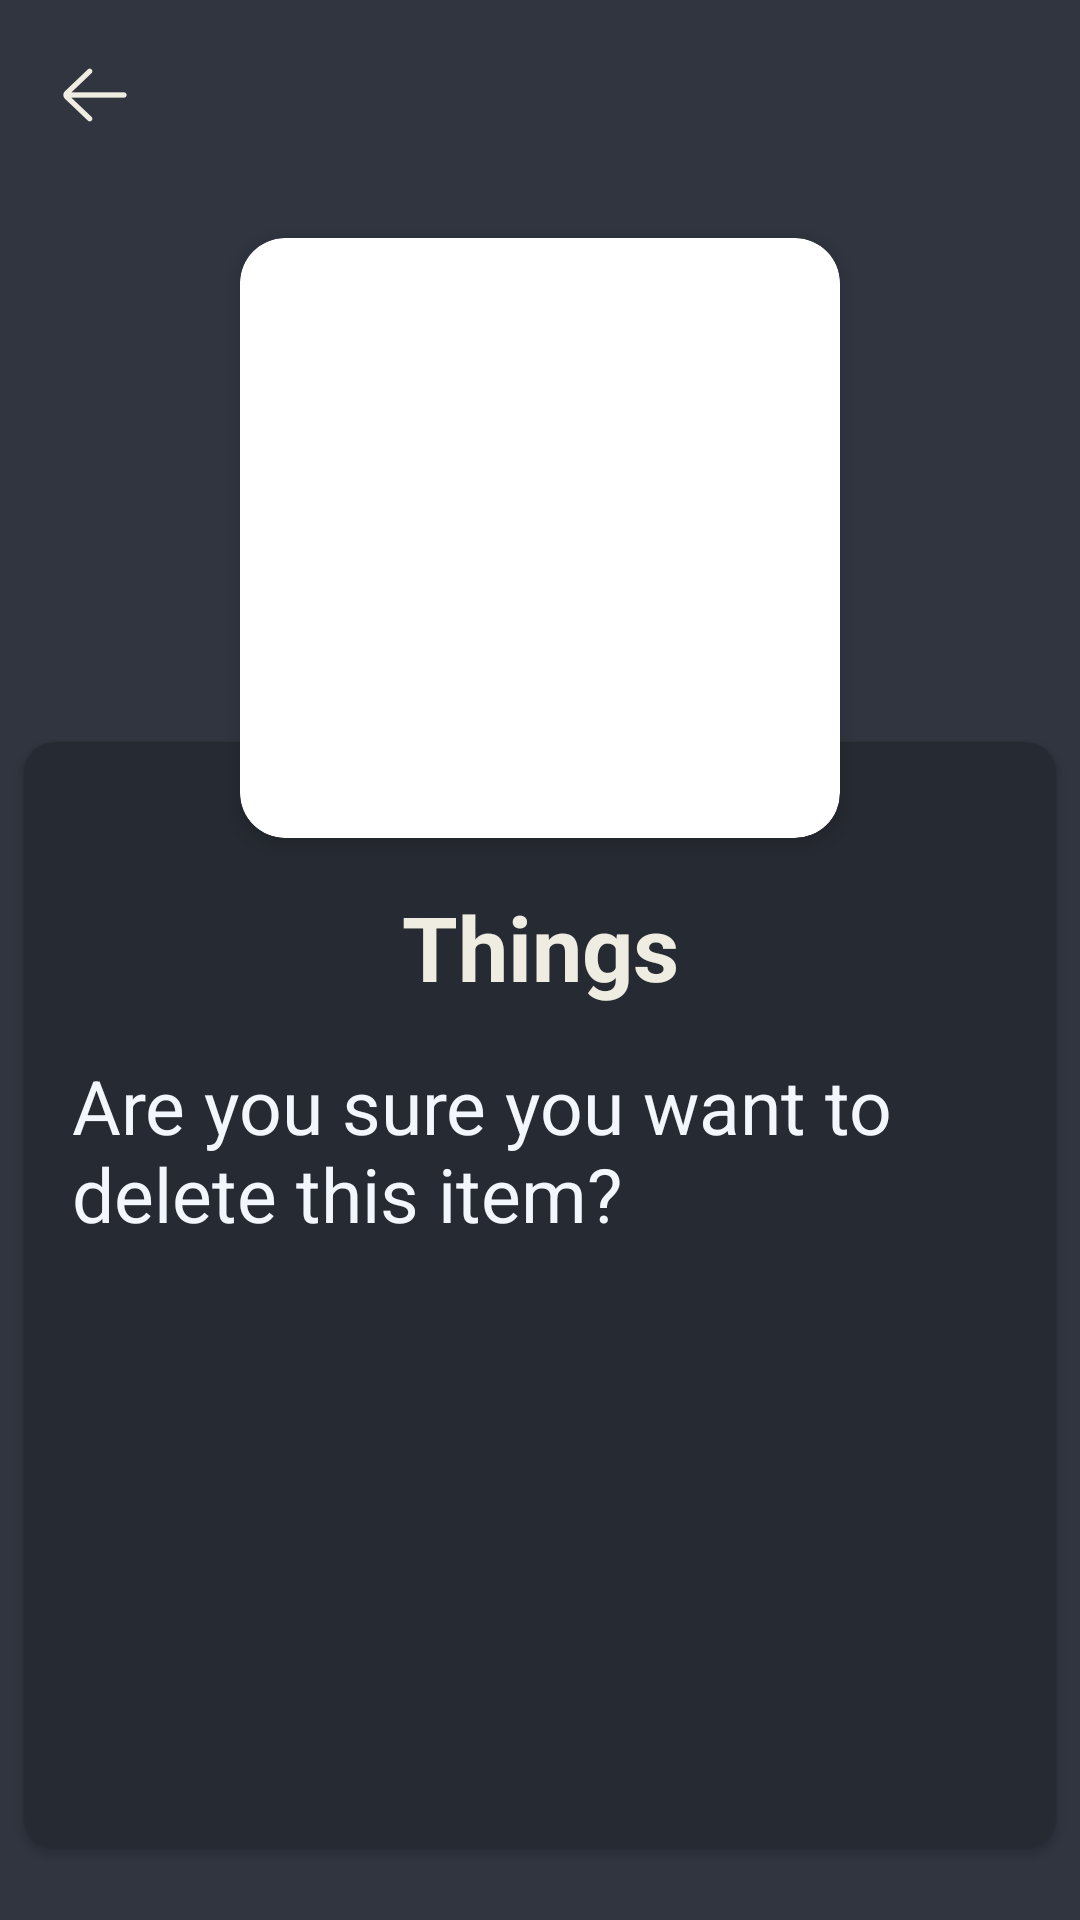

The Android layout XML behind this screen, and the referenced resources:
<!-- AndroidManifest.xml: application theme AppTheme.NoActionBar -->
<!-- res/layout/activity_thing_details.xml -->
<?xml version="1.0" encoding="utf-8"?>
<layout xmlns:android="http://schemas.android.com/apk/res/android"
    xmlns:app="http://schemas.android.com/apk/res-auto"
    xmlns:tools="http://schemas.android.com/tools">

    <data>


    </data>

    <androidx.constraintlayout.widget.ConstraintLayout
        android:layout_width="match_parent"
        android:layout_height="match_parent"
        android:background="@color/mainBckg"
        tools:context=".arch.thingAdded.ThingDetailsActivity">

        <ImageView
            android:id="@+id/btnBackDetail"
            android:layout_width="wrap_content"
            android:layout_height="wrap_content"
            android:layout_marginStart="16dp"
            android:layout_marginTop="16dp"
            android:padding="5dp"
            app:layout_constraintStart_toStartOf="parent"
            app:layout_constraintTop_toTopOf="parent"
            app:srcCompat="@drawable/ic_back" />

        <androidx.cardview.widget.CardView
            android:id="@+id/cardView2"
            android:layout_width="wrap_content"
            android:layout_height="wrap_content"
            android:layout_marginTop="32dp"
            android:elevation="7dp"
            android:translationZ="2dp"
            app:cardCornerRadius="15dp"
            app:layout_constraintEnd_toEndOf="@+id/cardView3"
            app:layout_constraintStart_toStartOf="@+id/cardView3"
            app:layout_constraintTop_toBottomOf="@+id/btnBackDetail">

            <androidx.constraintlayout.widget.ConstraintLayout
                android:layout_width="match_parent"
                android:layout_height="wrap_content">

                <ImageView
                    android:id="@+id/thingImgDetail"
                    android:layout_width="200dp"
                    android:layout_height="200dp"
                    android:scaleType="centerCrop"
                    app:layout_constraintBottom_toBottomOf="parent"
                    app:layout_constraintEnd_toEndOf="parent"
                    app:layout_constraintHorizontal_bias="0.0"
                    app:layout_constraintStart_toStartOf="parent"
                    app:layout_constraintTop_toTopOf="parent"
                    app:layout_constraintVertical_bias="0.0" />
            </androidx.constraintlayout.widget.ConstraintLayout>
        </androidx.cardview.widget.CardView>

        <androidx.cardview.widget.CardView
            android:id="@+id/cardView3"
            android:layout_width="0dp"
            android:layout_height="0dp"
            android:layout_marginStart="8dp"
            android:layout_marginTop="168dp"
            android:layout_marginEnd="8dp"
            android:layout_marginBottom="24dp"
            android:elevation="4dp"
            app:cardCornerRadius="10dp"
            android:backgroundTint="@color/darkerBckg"
            app:layout_constraintBottom_toBottomOf="parent"
            app:layout_constraintEnd_toEndOf="parent"
            app:layout_constraintStart_toStartOf="parent"
            app:layout_constraintTop_toTopOf="@+id/cardView2">

            <androidx.constraintlayout.widget.ConstraintLayout
                android:layout_width="match_parent"
                android:layout_height="wrap_content">

                <TextView
                    android:id="@+id/thingNameDetail"
                    android:layout_width="0dp"
                    android:layout_height="wrap_content"
                    android:layout_marginStart="16dp"
                    android:layout_marginTop="48dp"
                    android:layout_marginEnd="16dp"
                    android:text="@string/things"
                    android:textAlignment="center"
                    android:textColor="@color/lightGray"
                    android:textSize="30sp"
                    android:textStyle="bold"
                    app:layout_constraintEnd_toEndOf="parent"
                    app:layout_constraintStart_toStartOf="parent"
                    app:layout_constraintTop_toTopOf="parent" />

                <TextView
                    android:id="@+id/placeNameDetail"
                    android:layout_width="0dp"
                    android:layout_height="wrap_content"
                    android:layout_marginTop="16dp"
                    android:layout_marginEnd="16dp"
                    android:text="@string/are_you_sure"
                    android:textColor="@color/textColor"
                    android:textSize="25sp"
                    app:layout_constraintEnd_toEndOf="parent"
                    app:layout_constraintStart_toStartOf="@+id/thingNameDetail"
                    app:layout_constraintTop_toBottomOf="@+id/thingNameDetail" />

            </androidx.constraintlayout.widget.ConstraintLayout>
        </androidx.cardview.widget.CardView>

    </androidx.constraintlayout.widget.ConstraintLayout>
</layout>
<!-- resources referenced by this layout -->
<resources>
  <color name="darkerBckg">#262A32</color>
  <color name="lightGray">#efede1</color>
  <color name="mainBckg">#303540</color>
  <color name="textColor">#f3f6fc</color>
  <!-- drawable ic_back: png bitmap (drawable-xxhdpi, 1213 bytes) -->
  <string name="are_you_sure">Are you sure you want to delete this item?</string>
  <string name="things">Things</string>
  <style name="AppTheme.NoActionBar" parent="Theme.AppCompat.Light.NoActionBar">
          <item name="colorPrimary">@color/darkerItemBckg</item>
          <item name="colorPrimaryDark">@color/mainDarkBckg</item>
          <item name="colorAccent">@color/textColor</item>
          <item name="colorControlNormal">#c5c5c5</item>
          <item name="backgroundColor">@color/mainDarkBckg</item>
          <item name="backgroundColorMore">@color/darkerBckg</item>
          <item name="activeColor">@color/darkItemBckg</item>
          <item name="inactiveColor">@color/notSelectedItem</item>
          <item name="textColor">@color/textColor</item>
          <item name="textColorLight">@color/lightGray</item>
          <item name="backIcon">@drawable/ic_back</item>
          <item name="confirmIcon">@drawable/ic_confirm</item>
          <item name="noThingsIcon">@drawable/ic_no_things</item>
          <item name="searchIcon">@drawable/ic_search</item>
          <item name="addIcon">@drawable/ic_add</item>
          <item name="separatorLineColor">@color/separatorColorDark</item>
          <item name="itemBackgroundColor">@color/darkItemBckg</item>
          <item name="android:spinnerDropDownItemStyle">@style/mySpinnerItemStyle</item>
          <item name="android:itemTextAppearance">@style/itemTextStyle.AppTheme</item>
          <item name="android:popupMenuStyle">@style/PopupMenu</item>
          <item name="colorControlActivated">@color/textColor</item>
          <item name="colorControlHighlight">@color/lightGray</item>
          <item name="android:editTextColor">@color/textColor</item>
          <item name="android:textColorHint">@color/textColor</item>
      </style>
  <color name="darkerItemBckg">#3b5c63</color>
  <color name="darkItemBckg">#136A75</color>
  <!-- drawable ic_confirm: png bitmap (drawable-xxhdpi, 822 bytes) -->
  <!-- drawable ic_no_things: png bitmap (drawable-xxhdpi, 23926 bytes) -->
  <!-- drawable ic_search (drawable) -->
  <vector android:height="24dp" android:tint="#303540"
      android:viewportHeight="24.0" android:viewportWidth="24.0"
      android:width="24dp" xmlns:android="http://schemas.android.com/apk/res/android">
      <path android:fillColor="#FF000000" android:pathData="M15.5,14h-0.79l-0.28,-0.27C15.41,12.59 16,11.11 16,9.5 16,5.91 13.09,3 9.5,3S3,5.91 3,9.5 5.91,16 9.5,16c1.61,0 3.09,-0.59 4.23,-1.57l0.27,0.28v0.79l5,4.99L20.49,19l-4.99,-5zM9.5,14C7.01,14 5,11.99 5,9.5S7.01,5 9.5,5 14,7.01 14,9.5 11.99,14 9.5,14z"/>
  </vector>
  <!-- drawable ic_add: png bitmap (drawable-xxhdpi, 3529 bytes) -->
  <style name="mySpinnerItemStyle" parent="@android:style/Widget.Holo.DropDownItem.Spinner">
          <item name="android:textColor">@color/textColor</item>
          <item name="android:textSize">20sp</item>
          <item name="android:paddingLeft">8dp</item>
          <item name="android:paddingRight">8dp</item>
      </style>
  <style name="itemTextStyle.AppTheme" parent="@android:style/TextAppearance.Widget.IconMenu.Item">
          <item name="android:textColor">@color/textColor</item>
      </style>
  <style name="PopupMenu" parent="@android:style/Widget.PopupMenu">
          <item name="android:popupBackground">@drawable/rounded_popup_menu</item>
      </style>
  <!-- drawable rounded_popup_menu (drawable) -->
  <?xml version="1.0" encoding="utf-8"?>
  <shape xmlns:android="http://schemas.android.com/apk/res/android">
      <solid android:color="?attr/backgroundColorMore" />
      <corners android:radius="8dp" />
  </shape>
</resources>
